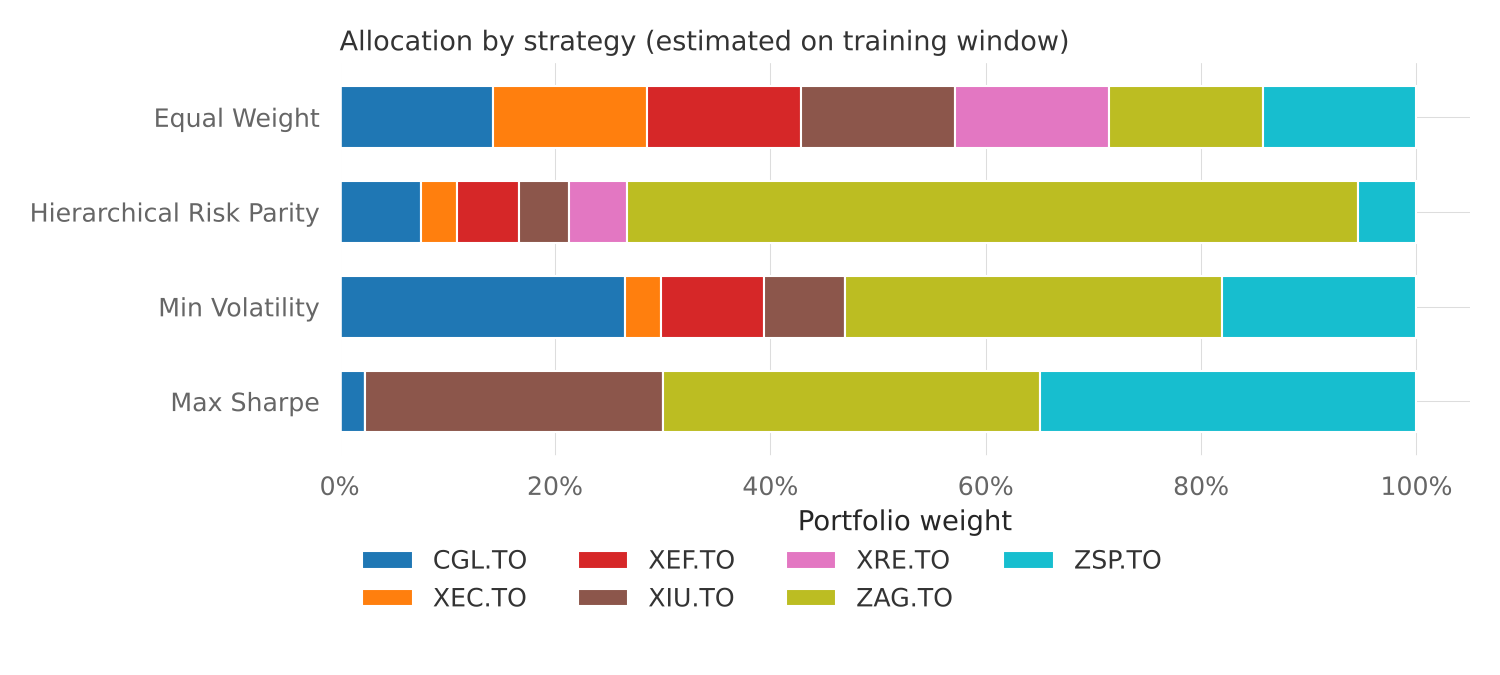

Values plotted in this chart, from the file beside it:
ticker, Max Sharpe, Min Volatility, Hierarchical Risk Parity, Equal Weight
CGL.TO, 0.0238, 0.2654, 0.0752, 0.1429
XEC.TO, 0.0, 0.0332, 0.0342, 0.1429
XEF.TO, 0.0, 0.0958, 0.0569, 0.1429
XIU.TO, 0.2762, 0.0751, 0.047, 0.1429
XRE.TO, 0.0, 0.0, 0.0532, 0.1429
ZAG.TO, 0.35, 0.35, 0.6792, 0.1429
ZSP.TO, 0.35, 0.1805, 0.0543, 0.1429
